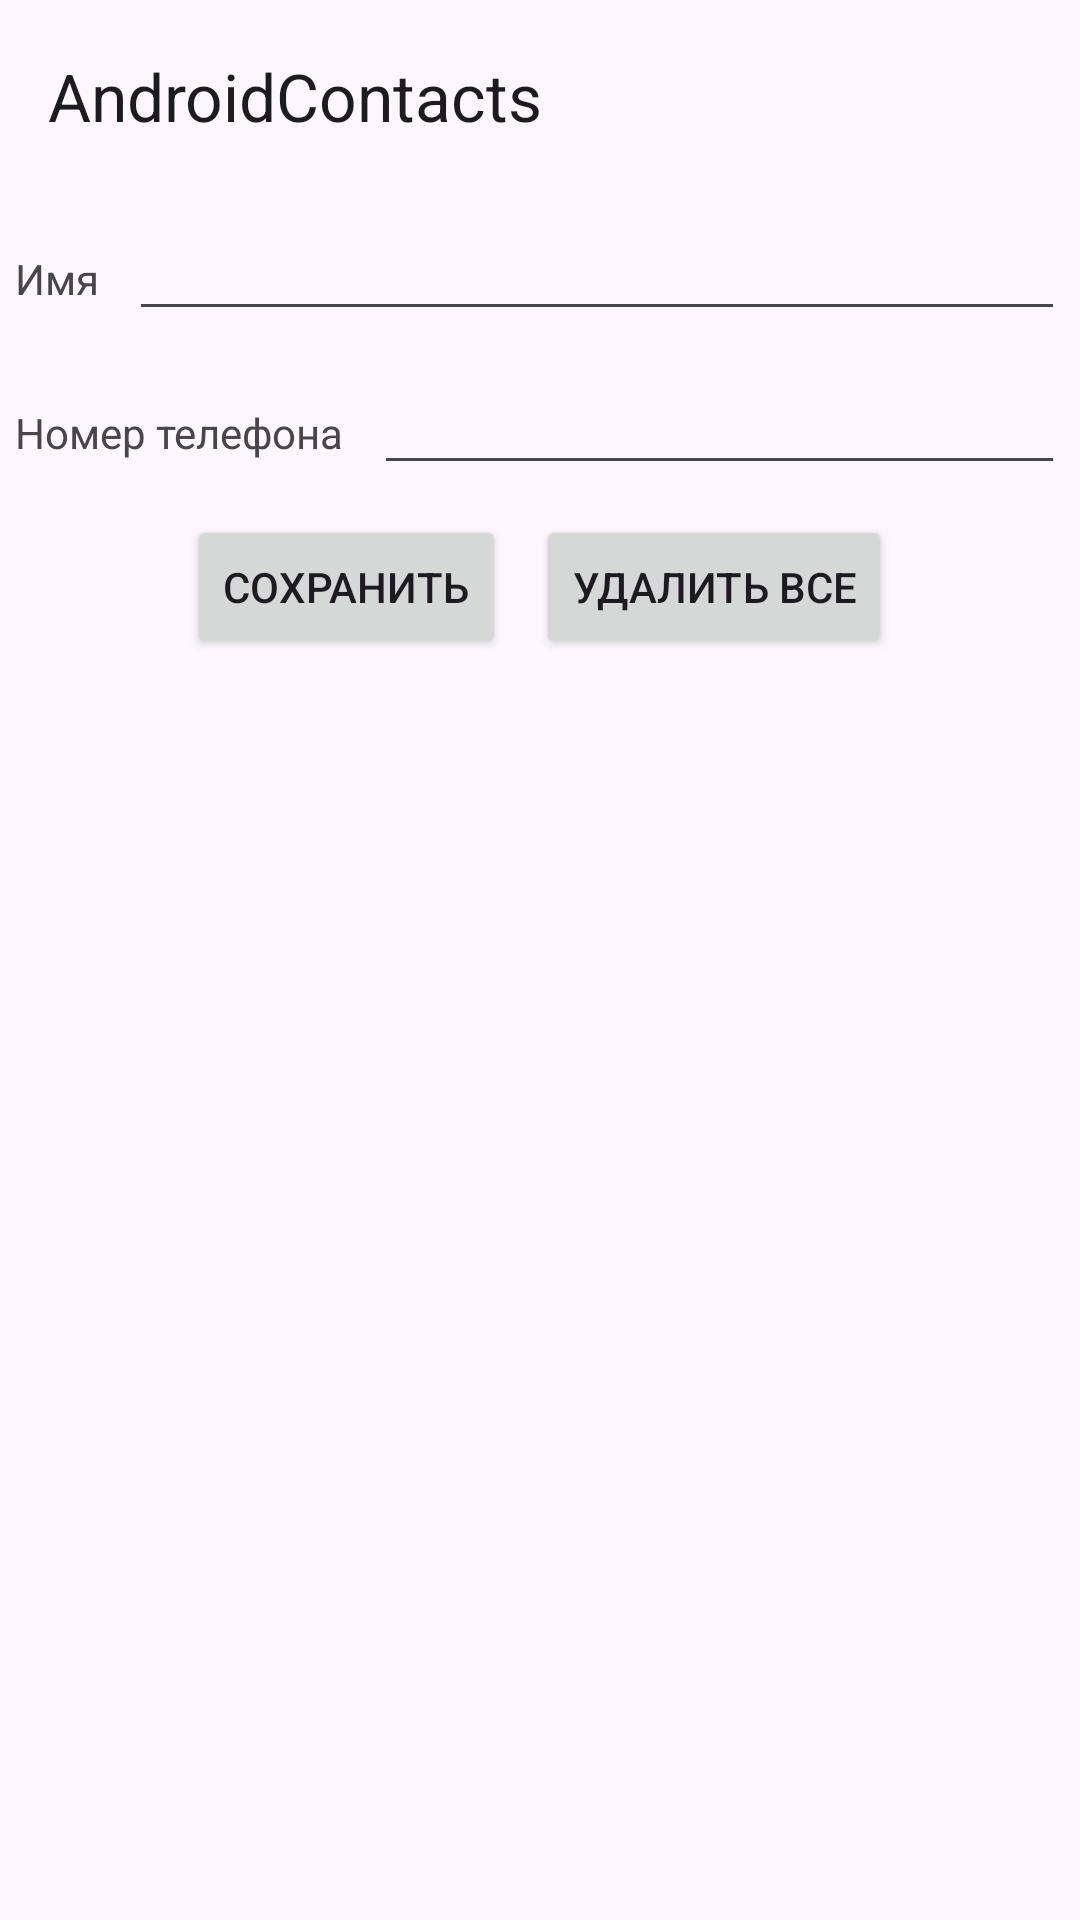

Produce the Android XML layout that renders to this screen, including the resource entries it uses.
<!-- AndroidManifest.xml: application theme Theme.AndroidContacts -->
<!-- res/layout/fragment_list_contacts.xml -->
<?xml version="1.0" encoding="utf-8"?>
<FrameLayout xmlns:android="http://schemas.android.com/apk/res/android"
    xmlns:app="http://schemas.android.com/apk/res-auto"
    xmlns:tools="http://schemas.android.com/tools"
    android:layout_width="match_parent"
    android:layout_height="match_parent"
    tools:context=".fragments.ListContactsFragment">

    <LinearLayout
        android:layout_width="match_parent"
        android:layout_height="wrap_content"
        android:gravity="center_horizontal"
        android:orientation="vertical">

        <androidx.appcompat.widget.Toolbar
            android:id="@+id/toolbar"
            android:layout_width="match_parent"
            android:layout_height="wrap_content"
            android:background="@color/violet"
            app:title="@string/app_name" />

        <LinearLayout
            android:layout_width="match_parent"
            android:layout_height="wrap_content"
            android:orientation="horizontal">

            <TextView
                android:layout_width="wrap_content"
                android:layout_height="wrap_content"
                android:layout_margin="5dp"
                android:text="@string/name" />

            <EditText
                android:id="@+id/nameET"
                android:layout_width="match_parent"
                android:layout_height="wrap_content"
                android:layout_margin="5dp" />
        </LinearLayout>

        <LinearLayout
            android:layout_width="match_parent"
            android:layout_height="wrap_content"
            android:orientation="horizontal">

            <TextView
                android:layout_width="wrap_content"
                android:layout_height="wrap_content"
                android:layout_margin="5dp"
                android:text="@string/numPhone" />

            <EditText
                android:id="@+id/numPhoneET"
                android:layout_width="match_parent"
                android:layout_height="wrap_content"
                android:layout_margin="5dp"
                android:inputType="number" />
        </LinearLayout>

        <LinearLayout
            android:layout_width="match_parent"
            android:layout_height="wrap_content"
            android:gravity="center"
            android:orientation="horizontal">

            <Button
                android:id="@+id/saveBTN"
                android:layout_width="wrap_content"
                android:layout_height="wrap_content"
                android:layout_margin="5dp"
                android:text="@string/save" />

            <Button
                android:id="@+id/deleteBTN"
                android:layout_width="wrap_content"
                android:layout_height="wrap_content"
                android:layout_margin="5dp"
                android:text="@string/deleteAll" />
        </LinearLayout>
        
        
        
        
        <androidx.recyclerview.widget.RecyclerView
            android:id="@+id/recyclerRV"
            android:layout_width="match_parent"
            android:layout_height="wrap_content"
            android:layout_margin="5dp"
            tools:listitem="@layout/list_item" />
    </LinearLayout>
</FrameLayout>
<!-- res/layout/list_item.xml (included above) -->
<?xml version="1.0" encoding="utf-8"?>
<LinearLayout xmlns:android="http://schemas.android.com/apk/res/android"
    android:layout_width="match_parent"
    android:layout_height="wrap_content"
    android:layout_margin="10dp"
    android:background="@color/black_gray"
    android:orientation="horizontal">

    <LinearLayout
        android:layout_width="wrap_content"
        android:layout_height="wrap_content"
        android:orientation="vertical">

        <TextView
            android:id="@+id/nameTV"
            android:layout_width="wrap_content"
            android:layout_height="wrap_content"
            android:layout_margin="5dp"
            android:text="@string/name"
            android:textColor="@color/pale_mauve"
            android:textSize="24sp" />

        <TextView
            android:id="@+id/numPhoneTV"
            android:layout_width="wrap_content"
            android:layout_height="wrap_content"
            android:layout_margin="5dp"
            android:text="@string/numPhone"
            android:textColor="@color/pale_mauve"
            android:textSize="16dp" />

    </LinearLayout>

    <LinearLayout
        android:layout_width="match_parent"
        android:layout_height="match_parent"
        android:gravity="end"
        android:orientation="vertical">

        <ImageView
            android:id="@+id/deleteIconIV"
            android:layout_width="40dp"
            android:layout_height="40dp"
            android:layout_margin="5dp"
            android:src="@drawable/baseline_delete_forever_24" />

        <TextView
            android:id="@+id/dateCreateTV"
            android:layout_width="wrap_content"
            android:layout_height="wrap_content"
            android:text="@string/date_create"
            android:textColor="@color/white" />

    </LinearLayout>
</LinearLayout>
<!-- resources referenced by this layout -->
<resources>
  <!-- drawable baseline_delete_forever_24 (drawable) -->
  <vector xmlns:android="http://schemas.android.com/apk/res/android" android:height="40dp" android:tint="#FFFFFF" android:viewportHeight="24" android:viewportWidth="24" android:width="40dp">
        
      <path android:fillColor="@android:color/white" android:pathData="M6,19c0,1.1 0.9,2 2,2h8c1.1,0 2,-0.9 2,-2L18,7L6,7v12zM8.46,11.88l1.41,-1.41L12,12.59l2.12,-2.12 1.41,1.41L13.41,14l2.12,2.12 -1.41,1.41L12,15.41l-2.12,2.12 -1.41,-1.41L10.59,14l-2.13,-2.12zM15.5,4l-1,-1h-5l-1,1L5,4v2h14L19,4z"/>
      
  </vector>
  <string name="app_name">AndroidContacts</string>
  <string name="date_create">"Дата создания: 00:00 "</string>
  <string name="deleteAll">Удалить все</string>
  <string name="name">Имя</string>
  <string name="numPhone">Номер телефона</string>
  <string name="save">Сохранить</string>
  <style name="Theme.AndroidContacts" parent="Base.Theme.AndroidContacts" />
  <style name="Base.Theme.AndroidContacts" parent="Theme.Material3.DayNight.NoActionBar">
          
          
      </style>
  <!-- not gathered from this repository: default colours our renderer supplied (Android Studio template values) -->
  <color name="white">#FFFFFFFF</color>
</resources>
